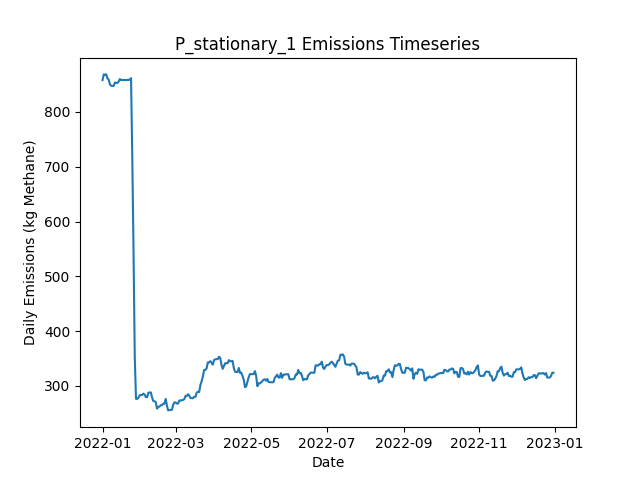

Data behind this chart, as committed beside it:
Date, Daily Emissions (Kg Methane), Daily Mitigable Emissions (Kg Methane), Daily Non-Mitigable Emissions (Kg Methan…, Daily Cost ($), Active Leaks, New Leaks, Leaks Repaired, Leaks Naturally Repaired, Leaks Tagged, Daily Repair Cost ($), Daily Natural Repair Cost ($), stationary Deployment Cost ($), stationary Sites flagged for Follow-Up, stationary Leaks tagged for repair, stationary Sites Visited, stationary Travel Time (Minutes), stationary Survey Time (Minutes), OGI_FU Deployment Cost ($), OGI_FU Sites flagged for Follow-Up, OGI_FU Leaks tagged for repair, OGI_FU Sites Visited, OGI_FU Travel Time (Minutes), OGI_FU Survey Time (Minutes)
2022-01-01, 857.9, 606.9, 251, 6030, 351, 352, 0, 0, 0.00000, 0.00000, 0.00000, 6030, 0, , 10, 0, 0, 0.00000, , 0, 0, 0, 0
2022-01-02, 868.3, 612.9, 255.4, 30, 355, 4, 0, 0, 0.00000, 0.00000, 0.00000, 30, 0, , 10, 0, 0, 0.00000, , 0, 0, 0, 0
2022-01-03, 867.9, 612.5, 255.4, 30, 354, 0, 0, 1, 0.00000, 0.00000, 200, 30, 0, , 10, 0, 0, 0.00000, , 0, 0, 0, 0
2022-01-04, 868.3, 612.5, 255.8, 30, 355, 1, 0, 0, 0.00000, 0.00000, 0.00000, 30, 0, , 10, 0, 0, 0.00000, , 0, 0, 0, 0
2022-01-05, 860.9, 605.1, 255.8, 30, 353, 1, 0, 3, 0.00000, 0.00000, 600, 30, 0, , 10, 0, 0, 0.00000, , 0, 0, 0, 0
2022-01-06, 858.8, 604.9, 253.9, 30, 351, 0, 0, 1, 0.00000, 0.00000, 200, 30, 0, , 10, 0, 0, 0.00000, , 0, 0, 0, 0
2022-01-07, 850, 605.1, 244.9, 30, 351, 1, 0, 0, 0.00000, 0.00000, 0.00000, 30, 0, , 10, 0, 0, 0.00000, , 0, 0, 0, 0
2022-01-08, 847.4, 602.4, 244.9, 30, 350, 0, 0, 1, 0.00000, 0.00000, 200, 30, 0, , 10, 0, 0, 0.00000, , 0, 0, 0, 0
2022-01-09, 847.4, 602.4, 244.9, 30, 350, 0, 0, 0, 0.00000, 0.00000, 0.00000, 30, 0, , 10, 0, 0, 0.00000, , 0, 0, 0, 0
2022-01-10, 847.4, 602.4, 244.9, 1030, 350, 0, 0, 0, 54, 0.00000, 0.00000, 30, 10, , 10, 0, 0, 1000, , 54, 3, 120, 360
2022-01-11, 853.6, 608.2, 245.4, 1030, 351, 2, 0, 1, 60, 0.00000, 200, 30, 0, , 10, 0, 0, 1000, , 60, 3, 120, 360
2022-01-12, 852.8, 608.7, 244.1, 1030, 353, 3, 0, 0, 65, 0.00000, 0.00000, 30, 0, , 10, 0, 0, 1000, , 65, 3, 120, 360
2022-01-13, 852.8, 608.7, 244.1, 530, 353, 0, 0, 0, 25, 0.00000, 0.00000, 30, 0, , 10, 0, 0, 500, , 25, 1, 30, 120
2022-01-14, 855.4, 611.4, 244.1, 30, 354, 1, 0, 0, 0.00000, 0.00000, 0.00000, 30, 0, , 10, 0, 0, 0.00000, , 0, 0, 0, 0
2022-01-15, 859.9, 615.8, 244.1, 30, 355, 1, 0, 0, 0.00000, 0.00000, 0.00000, 30, 0, , 10, 0, 0, 0.00000, , 0, 0, 0, 0
2022-01-16, 857.9, 615.8, 242.1, 30, 354, 0, 0, 0, 0.00000, 0.00000, 0.00000, 30, 0, , 10, 0, 0, 0.00000, , 0, 0, 0, 0
2022-01-17, 858.2, 616, 242.1, 30, 355, 1, 0, 0, 0.00000, 0.00000, 0.00000, 30, 0, , 10, 0, 0, 0.00000, , 0, 0, 0, 0
2022-01-18, 858, 617.8, 240.1, 30, 356, 2, 0, 0, 0.00000, 0.00000, 0.00000, 30, 0, , 10, 0, 0, 0.00000, , 0, 0, 0, 0
2022-01-19, 858, 617.8, 240.1, 1030, 356, 0, 0, 0, 69, 0.00000, 0.00000, 30, 10, , 10, 0, 0, 1000, , 69, 3, 120, 360
2022-01-20, 858.2, 618.1, 240.1, 1030, 357, 1, 0, 0, 54, 0.00000, 0.00000, 30, 0, , 10, 0, 0, 1000, , 54, 3, 120, 360
2022-01-21, 858.2, 618.1, 240.1, 1030, 357, 0, 0, 0, 60, 0.00000, 0.00000, 30, 0, , 10, 0, 0, 1000, , 60, 3, 120, 360
2022-01-22, 858.2, 618.1, 240.1, 530, 357, 0, 0, 0, 23, 0.00000, 0.00000, 30, 0, , 10, 0, 0, 500, , 23, 1, 30, 120
2022-01-23, 858.9, 620.7, 238.2, 30, 357, 1, 0, 0, 0.00000, 0.00000, 0.00000, 30, 0, , 10, 0, 0, 0.00000, , 0, 0, 0, 0
2022-01-24, 861.6, 623.4, 238.2, 30, 358, 1, 0, 0, 0.00000, 0.00000, 0.00000, 30, 0, , 10, 0, 0, 0.00000, , 0, 0, 0, 0
2022-01-25, 718.3, 478.2, 240.1, 8430, 317, 1, 42, 0, 0.00000, 8400, 0.00000, 30, 0, , 10, 0, 0, 0.00000, , 0, 0, 0, 0
2022-01-26, 548.5, 306.3, 242.1, 9630, 269, 1, 48, 1, 0.00000, 9600, 200, 30, 0, , 10, 0, 0, 0.00000, , 0, 0, 0, 0
2022-01-27, 354.1, 113.5, 240.6, 11230, 214, 2, 56, 0, 0.00000, 11200, 0.00000, 30, 0, , 10, 0, 0, 0.00000, , 0, 0, 0, 0
2022-01-28, 276.6, 37.99, 238.6, 5030, 194, 2, 20, 1, 15, 4000, 200, 30, 10, , 10, 0, 0, 1000, , 15, 3, 120, 360
2022-01-29, 276.4, 37.99, 238.4, 1030, 193, 0, 0, 0, 12, 0.00000, 0.00000, 30, 0, , 10, 0, 0, 1000, , 12, 3, 120, 360
2022-01-30, 278.6, 40.22, 238.4, 1030, 193, 1, 0, 1, 18, 0.00000, 200, 30, 0, , 10, 0, 0, 1000, , 18, 3, 120, 360
2022-01-31, 282.9, 48.49, 234.4, 530, 192, 1, 0, 0, 5, 0.00000, 0.00000, 30, 0, , 10, 0, 0, 500, , 5, 1, 30, 120
2022-02-01, 283.6, 48.49, 235.1, 30, 193, 1, 0, 0, 0.00000, 0.00000, 0.00000, 30, 0, , 10, 0, 0, 0.00000, , 0, 0, 0, 0
2022-02-02, 283.6, 48.49, 235.1, 30, 193, 0, 0, 0, 0.00000, 0.00000, 0.00000, 30, 0, , 10, 0, 0, 0.00000, , 0, 0, 0, 0
2022-02-03, 286.1, 51.62, 234.4, 230, 193, 2, 1, 0, 0.00000, 200, 0.00000, 30, 0, , 10, 0, 0, 0.00000, , 0, 0, 0, 0
2022-02-04, 284.1, 51.62, 232.5, 30, 192, 0, 0, 0, 0.00000, 0.00000, 0.00000, 30, 0, , 10, 0, 0, 0.00000, , 0, 0, 0, 0
2022-02-05, 279.6, 47.15, 232.5, 230, 191, 0, 1, 0, 0.00000, 200, 0.00000, 30, 0, , 10, 0, 0, 0.00000, , 0, 0, 0, 0
2022-02-06, 279.6, 47.15, 232.5, 1230, 191, 1, 1, 0, 17, 200, 0.00000, 30, 10, , 10, 0, 0, 1000, , 17, 3, 120, 360
2022-02-07, 287.7, 55.19, 232.5, 1030, 191, 1, 0, 1, 15, 0.00000, 200, 30, 0, , 10, 0, 0, 1000, , 15, 3, 120, 360
2022-02-08, 288.1, 55.19, 232.9, 1030, 192, 1, 0, 0, 12, 0.00000, 0.00000, 30, 0, , 10, 0, 0, 1000, , 12, 3, 120, 360
2022-02-09, 288.1, 55.19, 232.9, 530, 192, 0, 0, 0, 6, 0.00000, 0.00000, 30, 0, , 10, 0, 0, 500, , 6, 1, 30, 120
2022-02-10, 278.7, 54.75, 224, 30, 189, 0, 0, 2, 0.00000, 0.00000, 400, 30, 0, , 10, 0, 0, 0.00000, , 0, 0, 0, 0
2022-02-11, 272.5, 57.43, 215, 30, 189, 1, 0, 0, 0.00000, 0.00000, 0.00000, 30, 0, , 10, 0, 0, 0.00000, , 0, 0, 0, 0
2022-02-12, 272.2, 57.2, 215, 30, 188, 0, 0, 1, 0.00000, 0.00000, 200, 30, 0, , 10, 0, 0, 0.00000, , 0, 0, 0, 0
2022-02-13, 270.2, 54.52, 215.7, 230, 188, 1, 1, 0, 0.00000, 200, 0.00000, 30, 0, , 10, 0, 0, 0.00000, , 0, 0, 0, 0
2022-02-14, 258.6, 49.16, 209.4, 430, 186, 1, 2, 0, 0.00000, 400, 0.00000, 30, 0, , 10, 0, 0, 0.00000, , 0, 0, 0, 0
2022-02-15, 261.9, 51.84, 210.1, 1030, 188, 2, 0, 0, 16, 0.00000, 0.00000, 30, 10, , 10, 0, 0, 1000, , 16, 3, 120, 360
2022-02-16, 262.4, 52.29, 210.1, 1030, 189, 1, 0, 0, 13, 0.00000, 0.00000, 30, 0, , 10, 0, 0, 1000, , 13, 3, 120, 360
2022-02-17, 265, 54.97, 210.1, 1030, 190, 1, 0, 0, 15, 0.00000, 0.00000, 30, 0, , 10, 0, 0, 1000, , 15, 3, 120, 360
2022-02-18, 265, 54.97, 210.1, 530, 190, 0, 0, 0, 6, 0.00000, 0.00000, 30, 0, , 10, 0, 0, 500, , 6, 1, 30, 120
2022-02-19, 267.7, 57.65, 210.1, 30, 191, 1, 0, 0, 0.00000, 0.00000, 0.00000, 30, 0, , 10, 0, 0, 0.00000, , 0, 0, 0, 0
2022-02-20, 267.7, 57.65, 210.1, 30, 191, 1, 0, 0, 0.00000, 0.00000, 0.00000, 30, 0, , 10, 0, 0, 0.00000, , 0, 0, 0, 0
2022-02-21, 276.4, 57.65, 218.8, 30, 191, 1, 0, 0, 0.00000, 0.00000, 0.00000, 30, 0, , 10, 0, 0, 0.00000, , 0, 0, 0, 0
2022-02-22, 263.7, 44.91, 218.8, 630, 189, 1, 3, 0, 0.00000, 600, 0.00000, 30, 0, , 10, 0, 0, 0.00000, , 0, 0, 0, 0
2022-02-23, 255.4, 36.65, 218.8, 430, 188, 1, 2, 0, 0.00000, 400, 0.00000, 30, 0, , 10, 0, 0, 0.00000, , 0, 0, 0, 0
2022-02-24, 256.1, 39.33, 216.8, 1030, 188, 1, 0, 0, 17, 0.00000, 0.00000, 30, 10, , 10, 0, 0, 1000, , 17, 3, 120, 360
2022-02-25, 256.4, 39.33, 217, 1030, 189, 1, 0, 0, 10, 0.00000, 0.00000, 30, 0, , 10, 0, 0, 1000, , 10, 3, 120, 360
2022-02-26, 256.6, 39.55, 217, 1030, 190, 1, 0, 0, 17, 0.00000, 0.00000, 30, 0, , 10, 0, 0, 1000, , 17, 3, 120, 360
2022-02-27, 265.5, 39.55, 226, 530, 191, 1, 0, 0, 5, 0.00000, 0.00000, 30, 0, , 10, 0, 0, 500, , 5, 1, 30, 120
2022-02-28, 270, 44.02, 226, 30, 192, 1, 0, 0, 0.00000, 0.00000, 0.00000, 30, 0, , 10, 0, 0, 0.00000, , 0, 0, 0, 0
2022-03-01, 270, 44.02, 226, 30, 192, 0, 0, 0, 0.00000, 0.00000, 0.00000, 30, 0, , 10, 0, 0, 0.00000, , 0, 0, 0, 0
... 305 more rows
